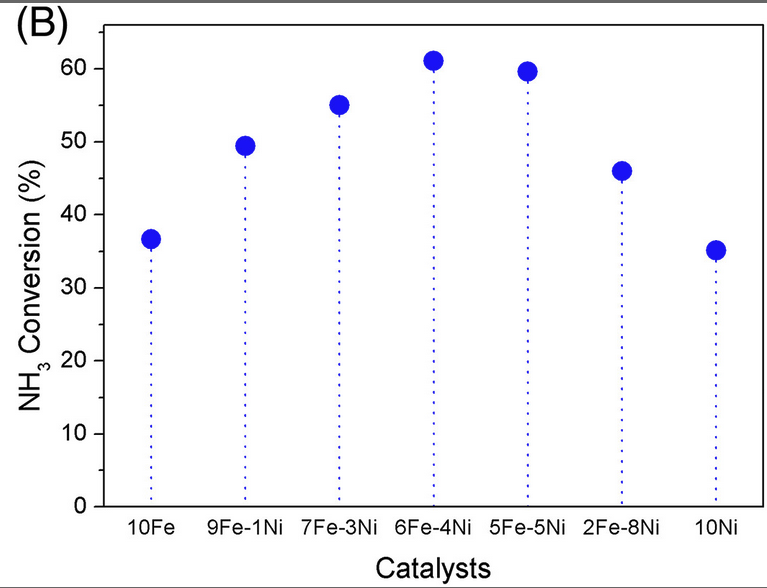

Source data for this figure (header and first rows):
10Fe, 36.58252427184466
9Fe-1Ni, 49.4
7Fe-3Ni, 54.99
6Fe-4Ni, 61.17
5Fe-5Ni, 59.65
2Fe-8Ni, 46.02
10Ni, 35.3
